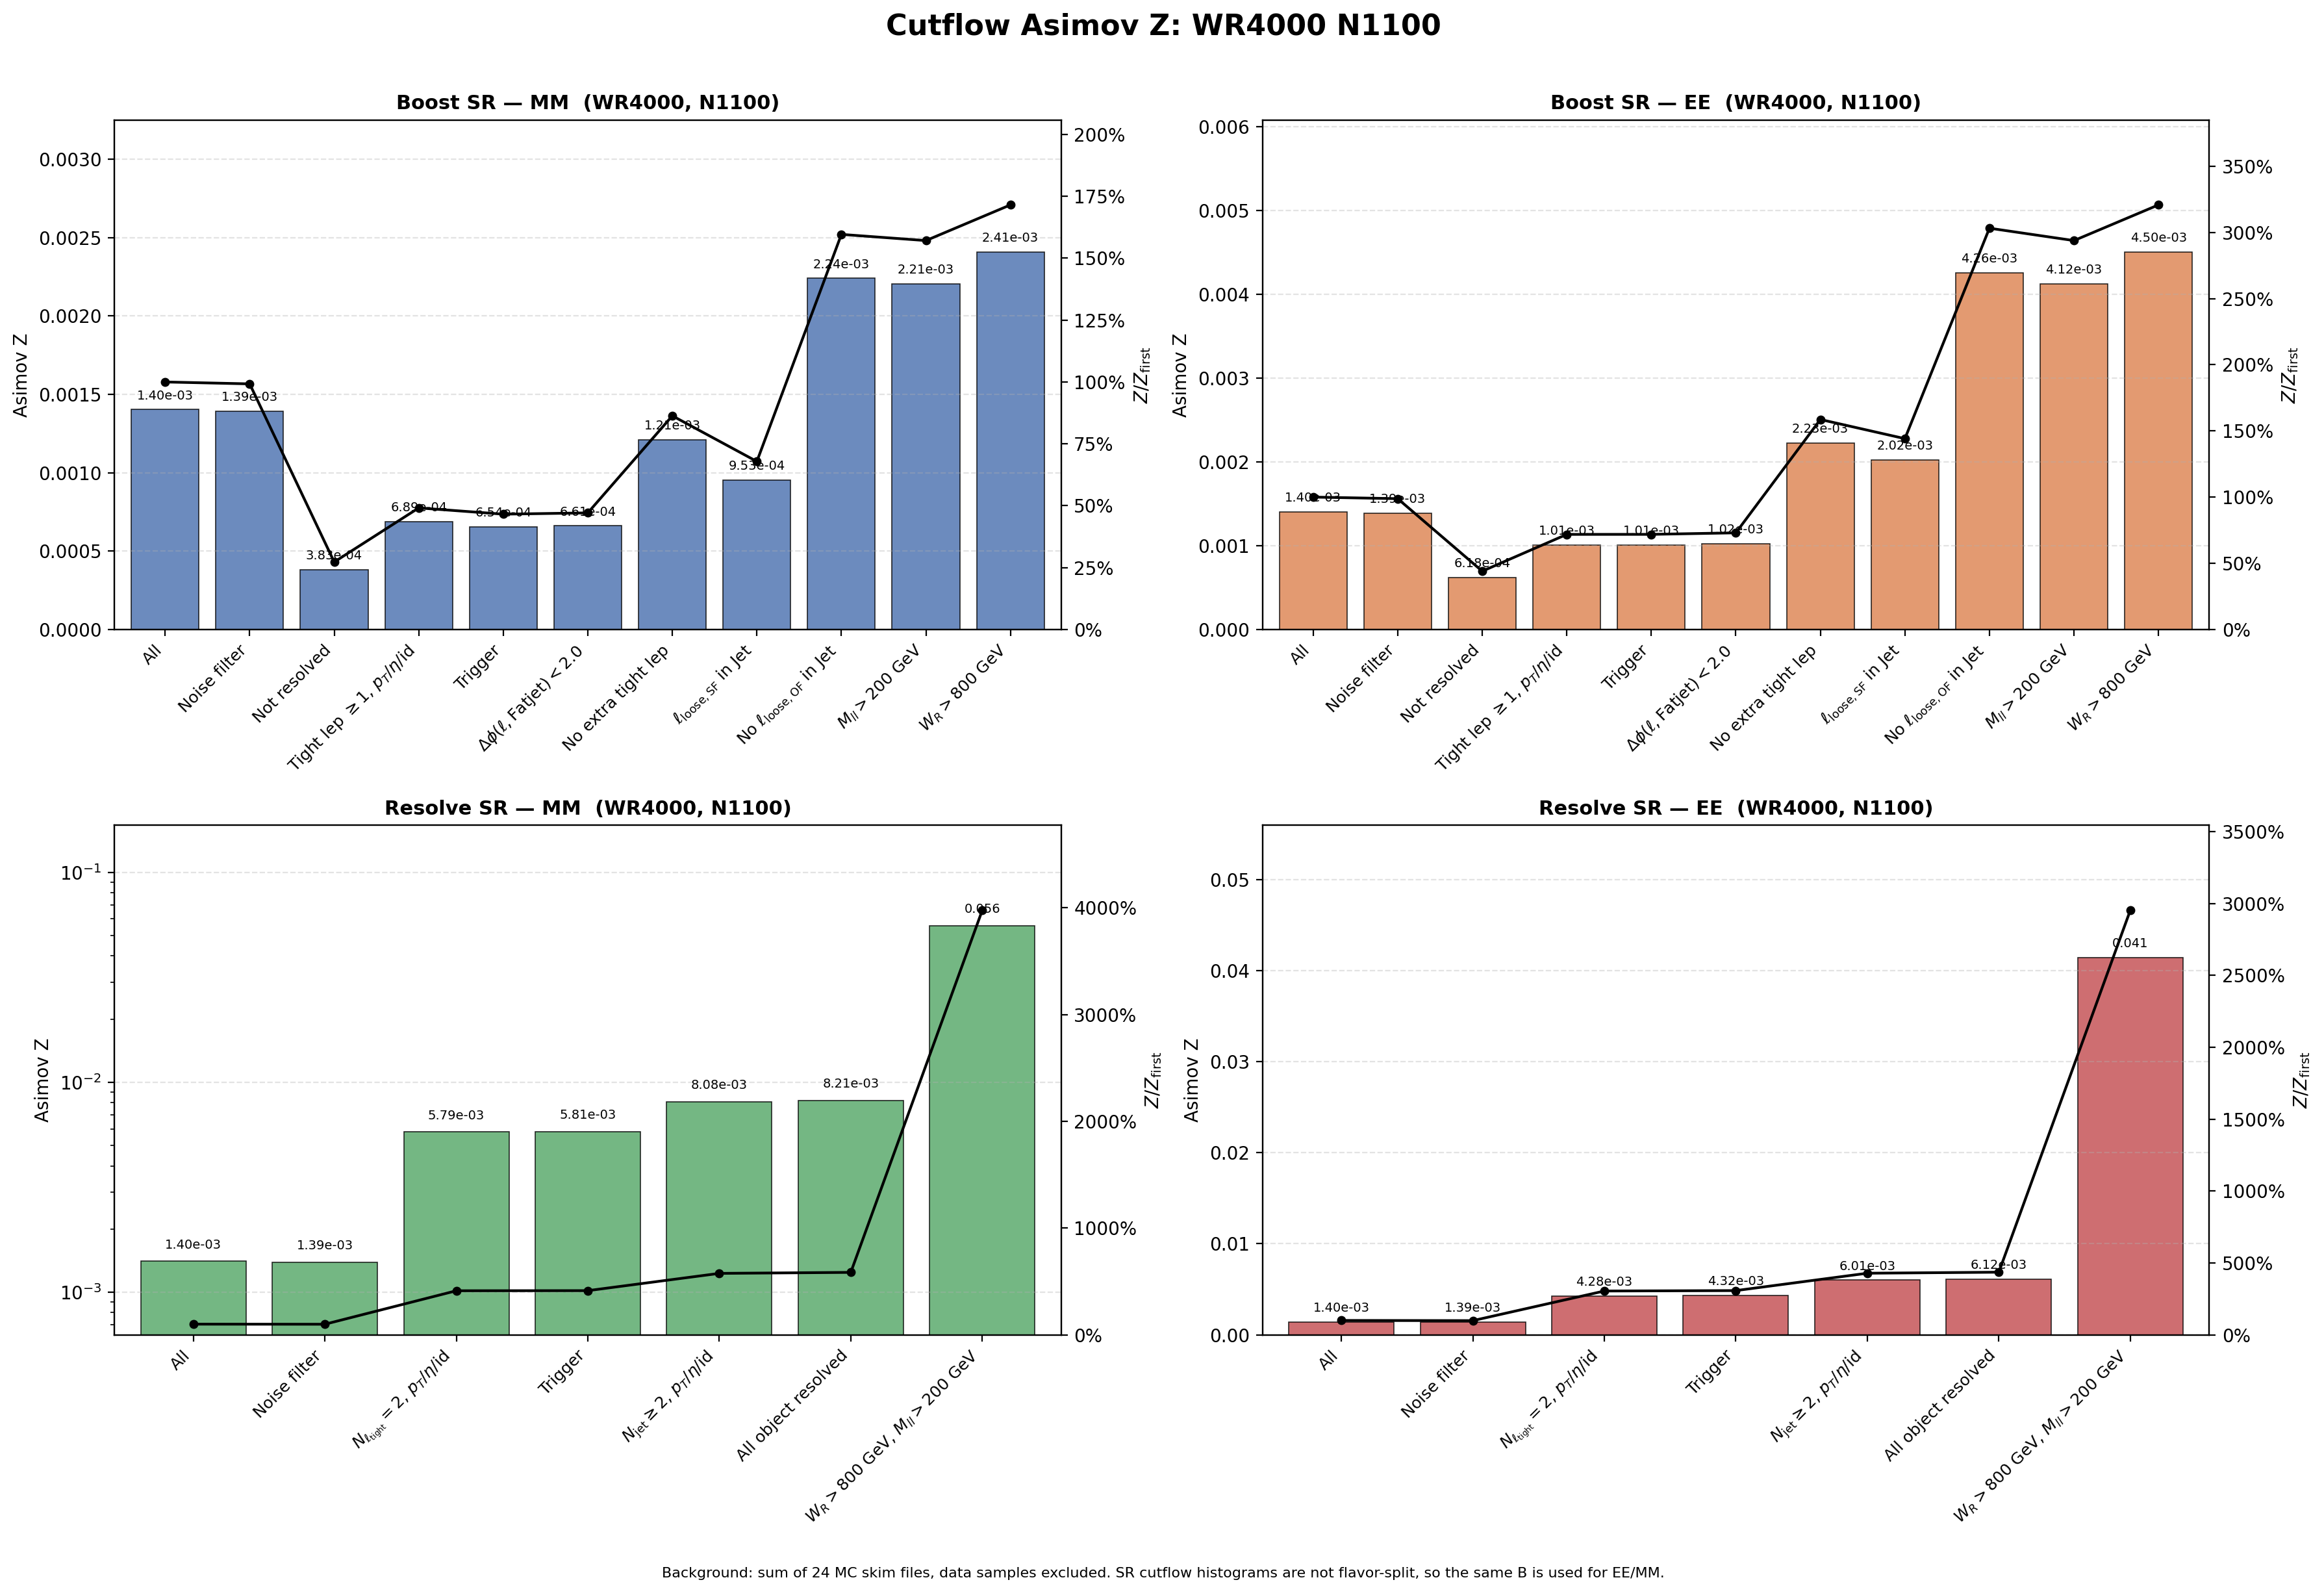

The data file committed next to this chart (first rows):
region, flavor, cut_index, cut, signal, background, asimov_z, z_over_first, z_reduction_percent
Boost, MM, 1, All, 24.86, 3.1357246e+08, 0.001404, 1, 0
Boost, MM, 2, Noise filter, 24.67, 3.1357246e+08, 0.001393, 0.9924, 0.7642
Boost, MM, 3, Not resolved, 6.608, 2.9820904e+08, 0.0003826, 0.2726, 72.53
Boost, MM, 4, Tight lep $\geq 1$, $p_T$/$\eta$/id, 6.433, 87065621, 0.0006895, 0.4912, -80.19
Boost, MM, 5, Trigger, 6.091, 86727962, 0.000654, 0.4659, 5.145
Boost, MM, 6, $\Delta\phi(\ell,\mathrm{Fatjet})<2.0$, 6.049, 83676742, 0.0006613, 0.4711, -1.112
Boost, MM, 7, No extra tight lep, 1.28, 1115599, 0.001212, 0.8633, -83.26
Boost, MM, 8, $\ell_{\mathrm{loose,SF}}$ in Jet, 0.9862, 1070859, 0.000953, 0.6789, 21.36
Boost, MM, 9, No $\ell_{\mathrm{loose,OF}}$ in Jet, 0.7164, 102208, 0.002241, 1.596, -135.2
Boost, MM, 10, $M_{ll}>200$ GeV, 0.7001, 100736, 0.002206, 1.571, 1.567
Boost, MM, 11, $W_R>800$ GeV, 0.7001, 84513, 0.002408, 1.716, -9.177
Boost, EE, 1, All, 24.86, 3.1357246e+08, 0.001404, 1, 0
Boost, EE, 2, Noise filter, 24.56, 3.1357246e+08, 0.001387, 0.9881, 1.193
Boost, EE, 3, Not resolved, 10.67, 2.9820904e+08, 0.0006181, 0.4403, 55.44
Boost, EE, 4, Tight lep $\geq 1$, $p_T$/$\eta$/id, 9.408, 87065621, 0.001008, 0.7183, -63.14
Boost, EE, 5, Trigger, 9.393, 86727962, 0.001009, 0.7185, -0.02808
Boost, EE, 6, $\Delta\phi(\ell,\mathrm{Fatjet})<2.0$, 9.374, 83676742, 0.001025, 0.73, -1.603
Boost, EE, 7, No extra tight lep, 2.352, 1115599, 0.002227, 1.586, -117.3
Boost, EE, 8, $\ell_{\mathrm{loose,SF}}$ in Jet, 2.094, 1070859, 0.002024, 1.442, 9.121
Boost, EE, 9, No $\ell_{\mathrm{loose,OF}}$ in Jet, 1.36, 102208, 0.004255, 3.031, -110.3
Boost, EE, 10, $M_{ll}>200$ GeV, 1.309, 100736, 0.004124, 2.938, 3.084
Boost, EE, 11, $W_R>800$ GeV, 1.309, 84513, 0.004503, 3.207, -9.177
Resolve, MM, 1, All, 24.86, 3.1357246e+08, 0.001404, 1, 0
Resolve, MM, 2, Noise filter, 24.67, 3.1357246e+08, 0.001393, 0.9924, 0.7642
Resolve, MM, 3, $N_{\ell_{\rm tight}}=2$, $p_T$/$\eta$/i…, 18.94, 10678094, 0.005795, 4.128, -316
Resolve, MM, 4, Trigger, 18.79, 10454697, 0.00581, 4.139, -0.2569
Resolve, MM, 5, $N_{\rm jet}\geq 2$, $p_T$/$\eta$/id, 16.88, 4365292, 0.00808, 5.756, -39.07
Resolve, MM, 6, All object resolved, 16.86, 4216375, 0.008211, 5.849, -1.623
Resolve, MM, 7, $W_R>800$ GeV, $M_{ll}>200$ GeV, 16.41, 86381, 0.05582, 39.76, -579.8
Resolve, EE, 1, All, 24.86, 3.1357246e+08, 0.001404, 1, 0
Resolve, EE, 2, Noise filter, 24.56, 3.1357246e+08, 0.001387, 0.9881, 1.193
Resolve, EE, 3, $N_{\ell_{\rm tight}}=2$, $p_T$/$\eta$/i…, 13.98, 10678094, 0.004279, 3.048, -208.5
Resolve, EE, 4, Trigger, 13.96, 10454697, 0.004319, 3.077, -0.937
Resolve, EE, 5, $N_{\rm jet}\geq 2$, $p_T$/$\eta$/id, 12.57, 4365292, 0.006015, 4.285, -39.27
Resolve, EE, 6, All object resolved, 12.56, 4216375, 0.006116, 4.357, -1.673
Resolve, EE, 7, $W_R>800$ GeV, $M_{ll}>200$ GeV, 12.18, 86381, 0.04145, 29.53, -577.7
